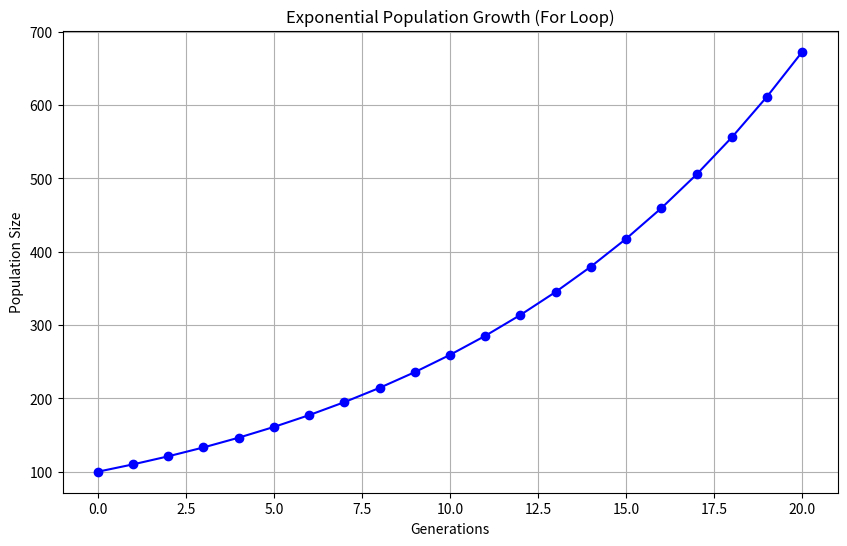
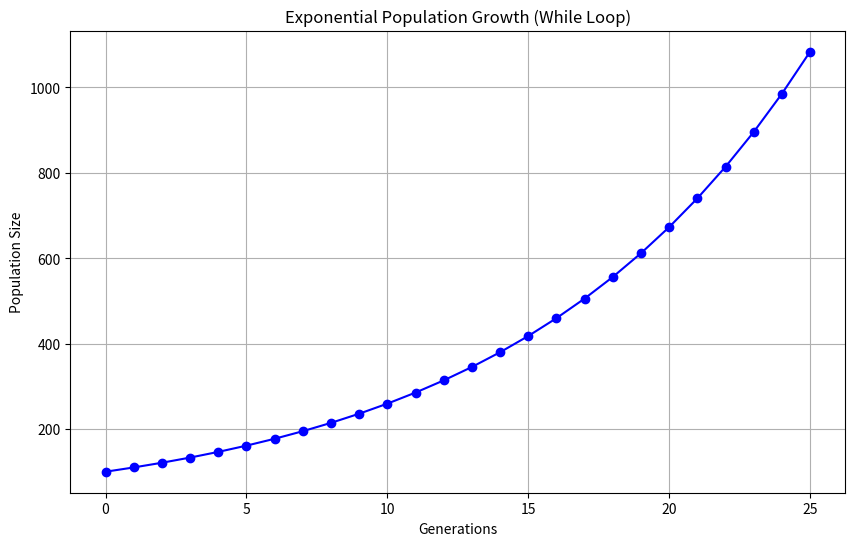

The matplotlib source for these figures, in order:
import matplotlib.pyplot as plt

def simulate_population_growth_for_loop(initial_pop, growth_rate, generations):
    """
    Simulates population growth using a for loop
    """
    population = [initial_pop]
    for _ in range(1, generations + 1):
        new_pop = population[-1] * (1 + growth_rate)
        population.append(new_pop)
    return population

def simulate_population_growth_while_loop(initial_pop, growth_rate, max_pop):
    """
    Simulates population growth using a while loop until reaching max population
    """
    population = [initial_pop]
    while population[-1] < max_pop:
        new_pop = population[-1] * (1 + growth_rate)
        population.append(new_pop)
    return population

def plot_population_growth(pop_data, title, xlabel, ylabel):
    """
    Creates a line plot of population growth over time
    """
    plt.figure(figsize=(10, 6))
    plt.plot(pop_data, marker='o', linestyle='-', color='b')
    plt.title(title)
    plt.xlabel(xlabel)
    plt.ylabel(ylabel)
    plt.grid(True)
    plt.show()

# Parameters
initial_population = 100
growth_rate = 0.1  # 10% growth per generation
generations = 20
max_population = 1000

# Simulate using for loop
print("Simulating with for loop (fixed generations)...")
for_loop_pop = simulate_population_growth_for_loop(initial_population, growth_rate, generations)
plot_population_growth(for_loop_pop, 
                      "Exponential Population Growth (For Loop)", 
                      "Generations", 
                      "Population Size")

# Simulate using while loop
print("\nSimulating with while loop (until reaching max population)...")
while_loop_pop = simulate_population_growth_while_loop(initial_population, growth_rate, max_population)
plot_population_growth(while_loop_pop, 
                      "Exponential Population Growth (While Loop)", 
                      "Generations", 
                      "Population Size")

# Print some statistics
print(f"\nFor loop simulation reached {for_loop_pop[-1]:.0f} after {generations} generations")
print(f"While loop simulation reached {max_population} after {len(while_loop_pop)-1} generations")